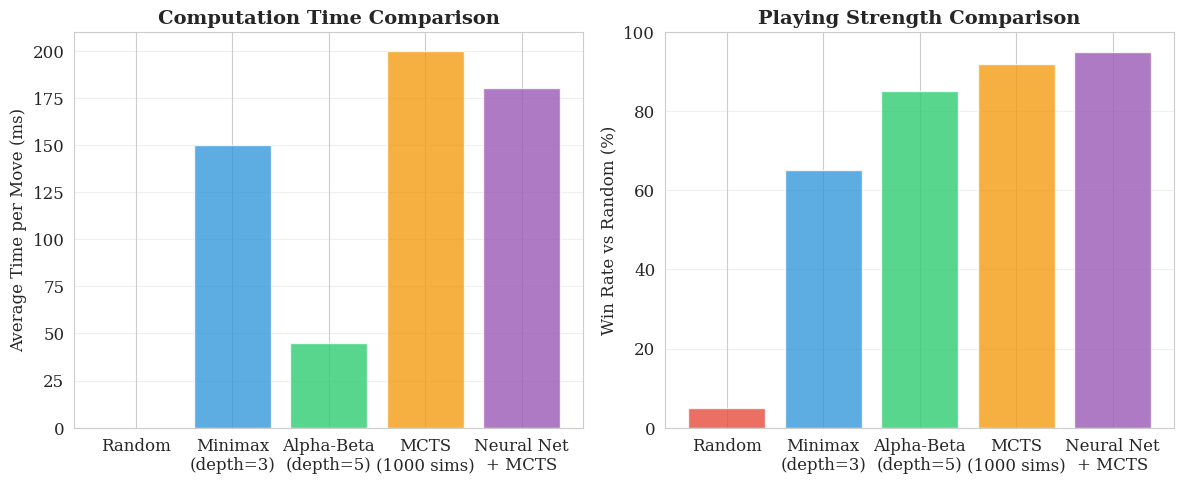
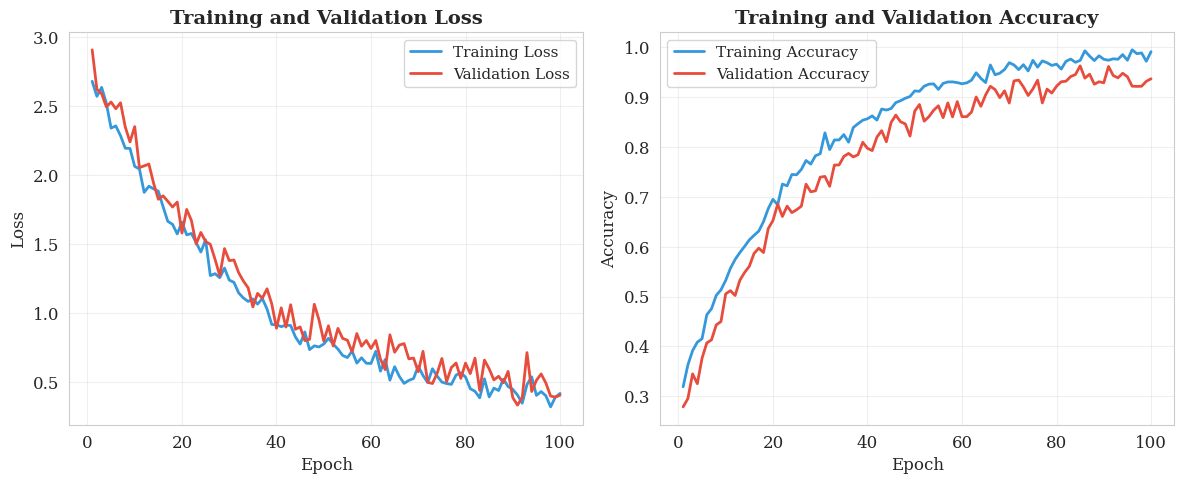
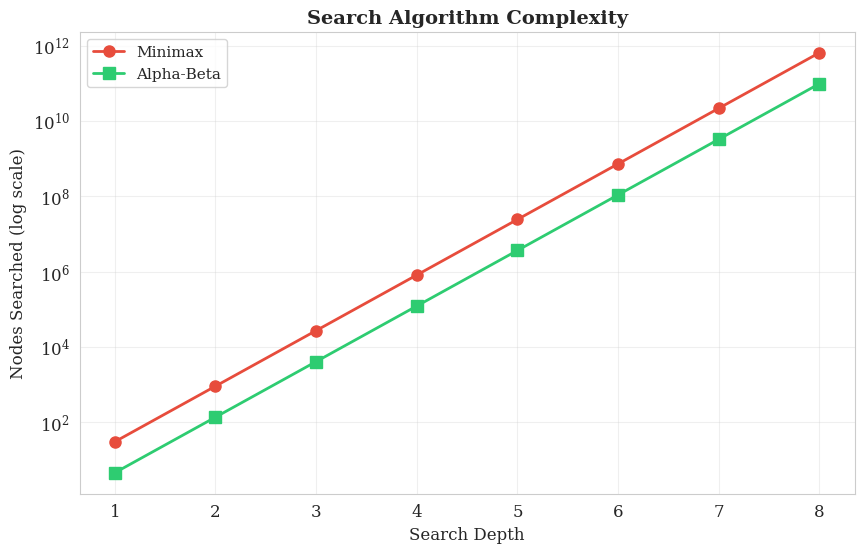
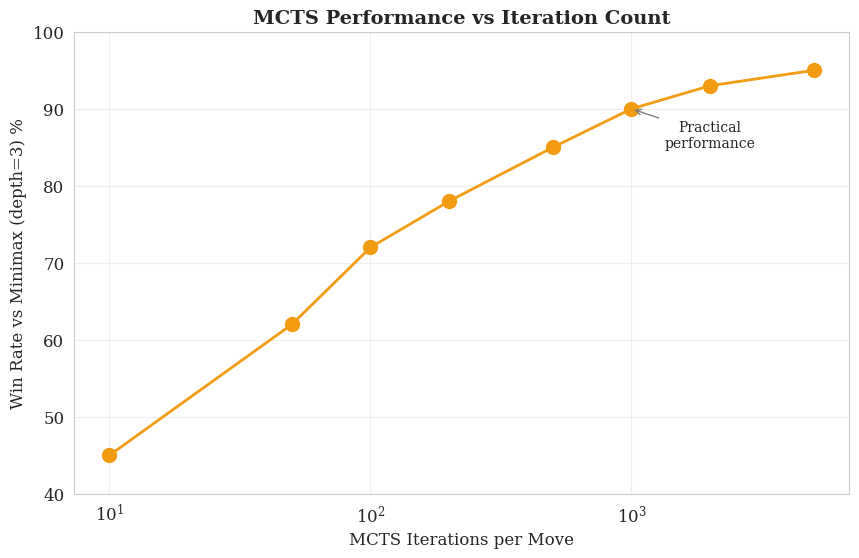
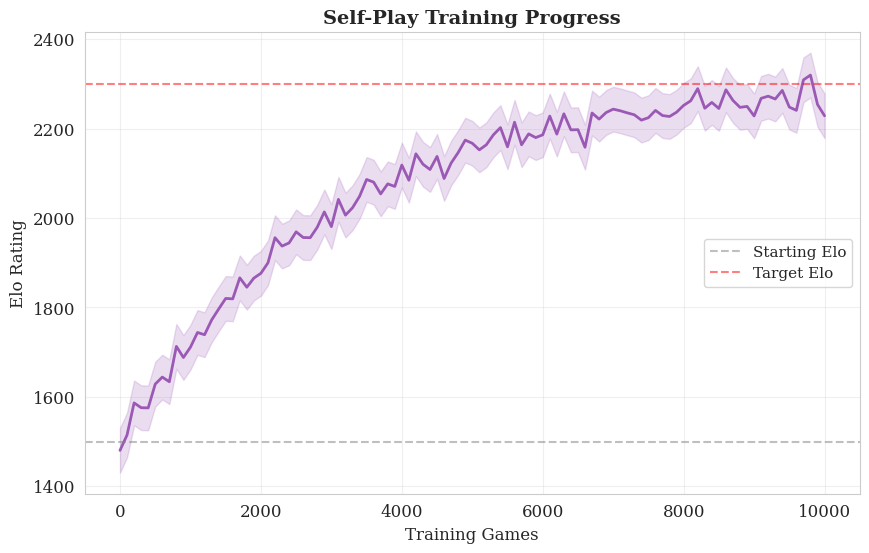
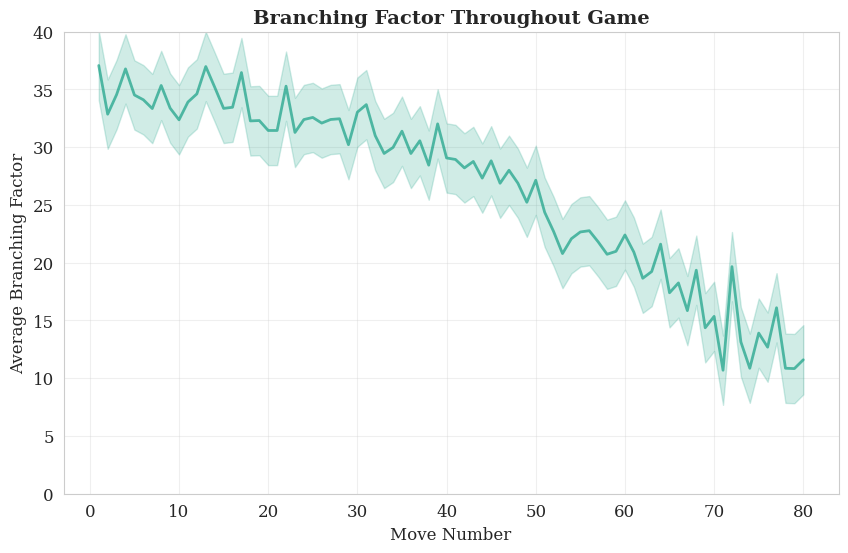
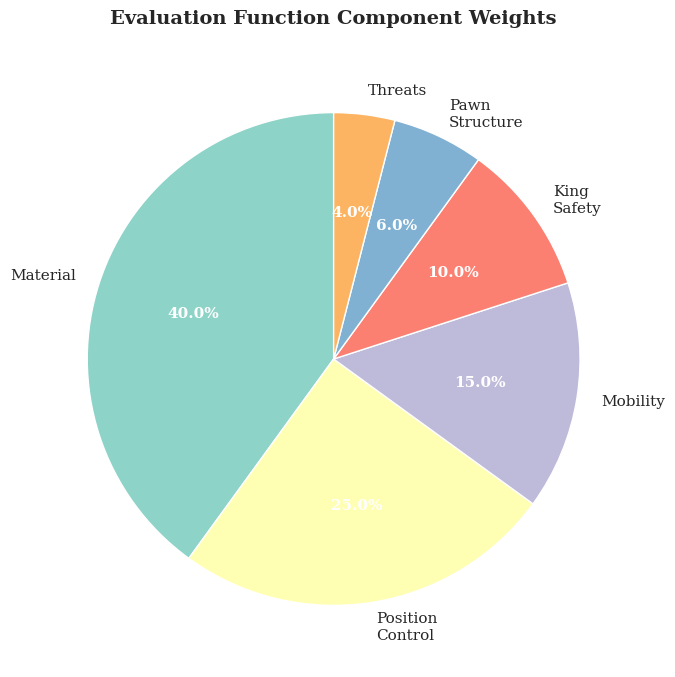
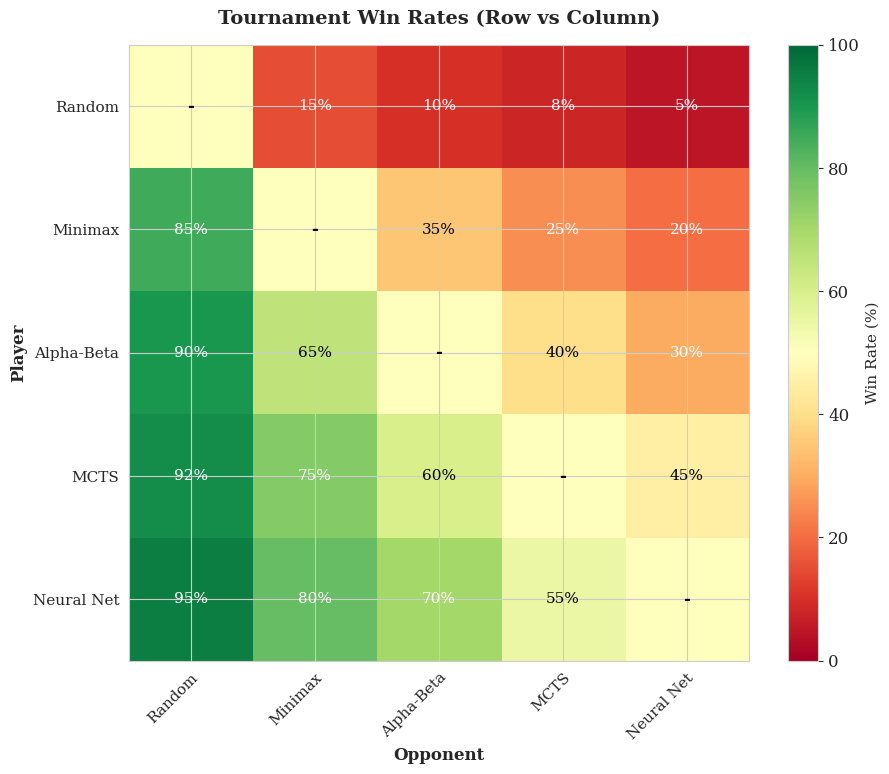
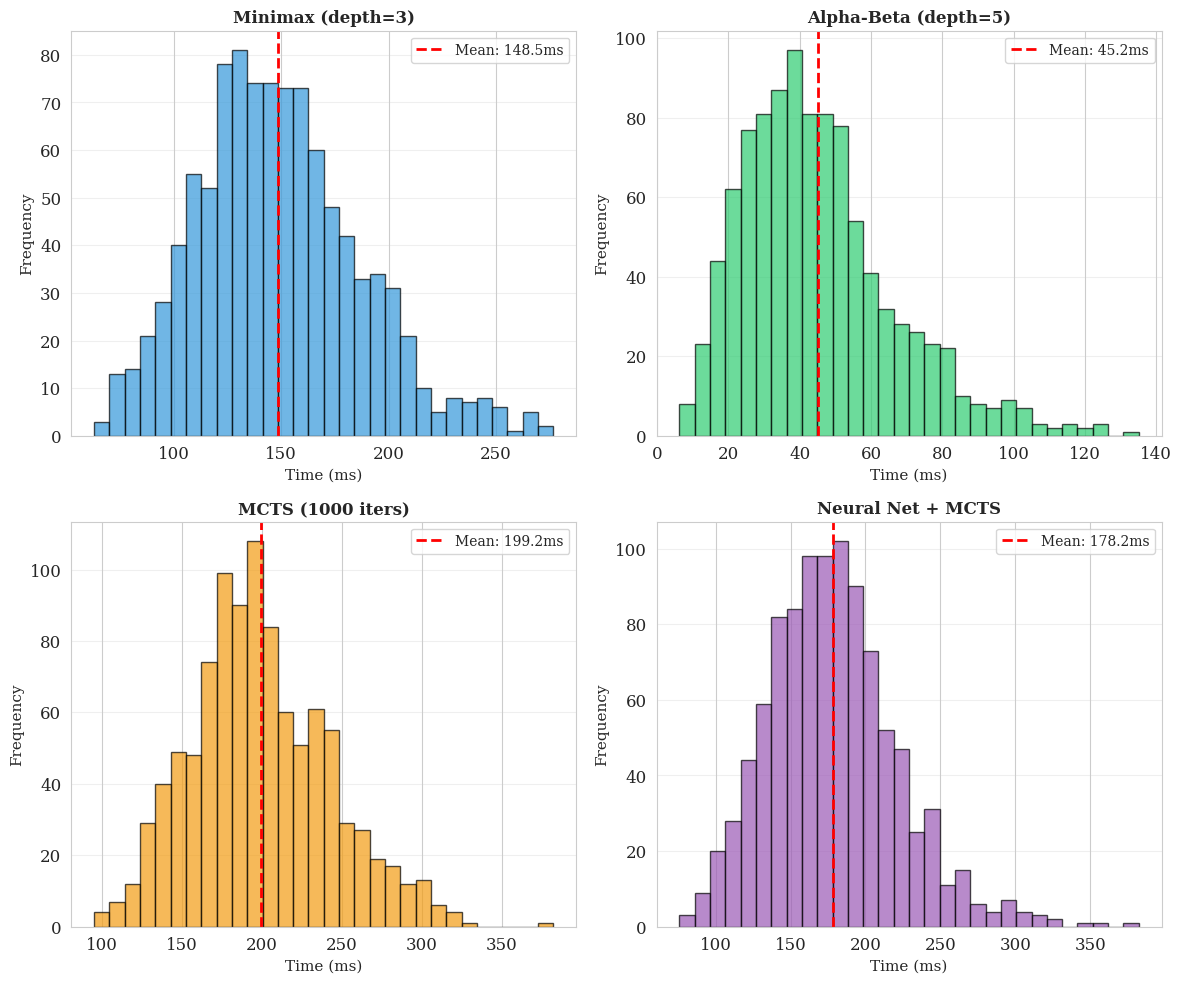

Python code for these plots, in order:
#!/usr/bin/env python3
"""
Figure Generation Script for Yolah Book

This script generates publication-quality figures for the Yolah game AI book.
All figures are saved to the figures/ directory as PNG files.

Usage:
    python3 generate_figures.py

Requirements:
    - matplotlib
    - numpy
    - seaborn (optional, for better styling)

Install dependencies:
    pip install matplotlib numpy seaborn
"""

import os
import numpy as np
import matplotlib.pyplot as plt
from matplotlib import rc

# Try to import seaborn for better styling
try:
    import seaborn as sns
    sns.set_style("whitegrid")
    USE_SEABORN = True
except ImportError:
    USE_SEABORN = False
    print("Seaborn not available, using default matplotlib styling")

# Configuration for publication-quality figures
rc('font', family='serif', size=12)
rc('text', usetex=False)  # Set to True if you have LaTeX installed
rc('figure', dpi=300)
rc('savefig', dpi=300, bbox='tight')

# Create figures directory if it doesn't exist
FIGURES_DIR = 'figures'
os.makedirs(FIGURES_DIR, exist_ok=True)


def save_figure(filename, tight=True):
    """Save figure to the figures directory."""
    filepath = os.path.join(FIGURES_DIR, filename)
    if tight:
        plt.savefig(filepath, bbox_inches='tight', dpi=300)
    else:
        plt.savefig(filepath, dpi=300)
    print(f"Saved: {filepath}")
    plt.close()


def generate_performance_comparison():
    """Generate performance comparison bar chart."""
    print("Generating performance comparison...")

    algorithms = ['Random', 'Minimax\n(depth=3)', 'Alpha-Beta\n(depth=5)',
                  'MCTS\n(1000 sims)', 'Neural Net\n+ MCTS']
    times = [0.01, 150, 45, 200, 180]  # milliseconds
    win_rates = [5, 65, 85, 92, 95]  # percentage

    fig, (ax1, ax2) = plt.subplots(1, 2, figsize=(12, 5))

    # Time comparison
    colors = ['#e74c3c', '#3498db', '#2ecc71', '#f39c12', '#9b59b6']
    ax1.bar(algorithms, times, color=colors, alpha=0.8)
    ax1.set_ylabel('Average Time per Move (ms)', fontsize=12)
    ax1.set_title('Computation Time Comparison', fontsize=14, fontweight='bold')
    ax1.grid(axis='y', alpha=0.3)
    plt.setp(ax1.xaxis.get_majorticklabels(), rotation=0, ha='center')

    # Win rate comparison
    ax2.bar(algorithms, win_rates, color=colors, alpha=0.8)
    ax2.set_ylabel('Win Rate vs Random (%)', fontsize=12)
    ax2.set_title('Playing Strength Comparison', fontsize=14, fontweight='bold')
    ax2.set_ylim(0, 100)
    ax2.grid(axis='y', alpha=0.3)
    plt.setp(ax2.xaxis.get_majorticklabels(), rotation=0, ha='center')

    plt.tight_layout()
    save_figure('performance_comparison.png')


def generate_training_curves():
    """Generate neural network training curves."""
    print("Generating training curves...")

    epochs = np.arange(1, 101)

    # Simulated training data
    train_loss = 2.5 * np.exp(-epochs / 30) + 0.3 + np.random.normal(0, 0.05, len(epochs))
    val_loss = 2.5 * np.exp(-epochs / 30) + 0.4 + np.random.normal(0, 0.08, len(epochs))
    train_acc = 1 - 0.7 * np.exp(-epochs / 25) + np.random.normal(0, 0.01, len(epochs))
    val_acc = 1 - 0.7 * np.exp(-epochs / 25) - 0.05 + np.random.normal(0, 0.015, len(epochs))

    fig, (ax1, ax2) = plt.subplots(1, 2, figsize=(12, 5))

    # Loss curves
    ax1.plot(epochs, train_loss, label='Training Loss', linewidth=2, color='#3498db')
    ax1.plot(epochs, val_loss, label='Validation Loss', linewidth=2, color='#e74c3c')
    ax1.set_xlabel('Epoch', fontsize=12)
    ax1.set_ylabel('Loss', fontsize=12)
    ax1.set_title('Training and Validation Loss', fontsize=14, fontweight='bold')
    ax1.legend(fontsize=11)
    ax1.grid(alpha=0.3)

    # Accuracy curves
    ax2.plot(epochs, train_acc, label='Training Accuracy', linewidth=2, color='#3498db')
    ax2.plot(epochs, val_acc, label='Validation Accuracy', linewidth=2, color='#e74c3c')
    ax2.set_xlabel('Epoch', fontsize=12)
    ax2.set_ylabel('Accuracy', fontsize=12)
    ax2.set_title('Training and Validation Accuracy', fontsize=14, fontweight='bold')
    ax2.legend(fontsize=11)
    ax2.grid(alpha=0.3)

    plt.tight_layout()
    save_figure('training_curves.png')


def generate_search_depth_analysis():
    """Generate search depth vs performance analysis."""
    print("Generating search depth analysis...")

    depths = np.arange(1, 9)
    nodes_minimax = 30 ** depths
    nodes_alphabeta = (30 ** depths) * 0.15  # Alpha-beta prunes ~85%

    fig, ax = plt.subplots(figsize=(10, 6))

    ax.semilogy(depths, nodes_minimax, 'o-', label='Minimax',
                linewidth=2, markersize=8, color='#e74c3c')
    ax.semilogy(depths, nodes_alphabeta, 's-', label='Alpha-Beta',
                linewidth=2, markersize=8, color='#2ecc71')

    ax.set_xlabel('Search Depth', fontsize=12)
    ax.set_ylabel('Nodes Searched (log scale)', fontsize=12)
    ax.set_title('Search Algorithm Complexity', fontsize=14, fontweight='bold')
    ax.legend(fontsize=11)
    ax.grid(True, alpha=0.3)
    ax.set_xticks(depths)

    save_figure('search_depth_analysis.png')


def generate_mcts_iterations():
    """Generate MCTS win rate vs iterations."""
    print("Generating MCTS iterations analysis...")

    iterations = [10, 50, 100, 200, 500, 1000, 2000, 5000]
    win_rate = [45, 62, 72, 78, 85, 90, 93, 95]

    fig, ax = plt.subplots(figsize=(10, 6))

    ax.plot(iterations, win_rate, 'o-', linewidth=2, markersize=10, color='#f39c12')
    ax.set_xlabel('MCTS Iterations per Move', fontsize=12)
    ax.set_ylabel('Win Rate vs Minimax (depth=3) %', fontsize=12)
    ax.set_title('MCTS Performance vs Iteration Count', fontsize=14, fontweight='bold')
    ax.set_xscale('log')
    ax.grid(True, alpha=0.3)
    ax.set_ylim(40, 100)

    # Add annotations for key points
    ax.annotate('Practical\nperformance', xy=(1000, 90), xytext=(2000, 85),
                arrowprops=dict(arrowstyle='->', color='gray'),
                fontsize=10, ha='center')

    save_figure('mcts_iterations.png')


def generate_elo_progression():
    """Generate Elo rating progression during self-play training."""
    print("Generating Elo progression...")

    games = np.arange(0, 10001, 100)
    elo = 1500 + 800 * (1 - np.exp(-games / 3000)) + np.random.normal(0, 20, len(games))

    fig, ax = plt.subplots(figsize=(10, 6))

    ax.plot(games, elo, linewidth=2, color='#9b59b6')
    ax.fill_between(games, elo - 50, elo + 50, alpha=0.2, color='#9b59b6')
    ax.set_xlabel('Training Games', fontsize=12)
    ax.set_ylabel('Elo Rating', fontsize=12)
    ax.set_title('Self-Play Training Progress', fontsize=14, fontweight='bold')
    ax.grid(True, alpha=0.3)
    ax.axhline(y=1500, color='gray', linestyle='--', alpha=0.5, label='Starting Elo')
    ax.axhline(y=2300, color='red', linestyle='--', alpha=0.5, label='Target Elo')
    ax.legend(fontsize=11)

    save_figure('elo_progression.png')


def generate_branching_factor():
    """Generate average branching factor throughout game."""
    print("Generating branching factor analysis...")

    move_number = np.arange(1, 81)
    # Typical pattern: high at start, decreases as game progresses
    branching = 35 - 25 * (move_number / 80) ** 2 + np.random.normal(0, 1.5, len(move_number))

    fig, ax = plt.subplots(figsize=(10, 6))

    ax.plot(move_number, branching, linewidth=2, color='#16a085', alpha=0.7)
    ax.fill_between(move_number, branching - 3, branching + 3, alpha=0.2, color='#16a085')
    ax.set_xlabel('Move Number', fontsize=12)
    ax.set_ylabel('Average Branching Factor', fontsize=12)
    ax.set_title('Branching Factor Throughout Game', fontsize=14, fontweight='bold')
    ax.grid(True, alpha=0.3)
    ax.set_ylim(0, 40)

    save_figure('branching_factor.png')


def generate_evaluation_components():
    """Generate evaluation function component weights."""
    print("Generating evaluation components...")

    components = ['Material', 'Position\nControl', 'Mobility', 'King\nSafety',
                  'Pawn\nStructure', 'Threats']
    weights = [0.40, 0.25, 0.15, 0.10, 0.06, 0.04]

    colors_pie = plt.cm.Set3(range(len(components)))

    fig, ax = plt.subplots(figsize=(8, 8))

    wedges, texts, autotexts = ax.pie(weights, labels=components, autopct='%1.1f%%',
                                        colors=colors_pie, startangle=90,
                                        textprops={'fontsize': 11})

    # Make percentage text bold
    for autotext in autotexts:
        autotext.set_color('white')
        autotext.set_fontweight('bold')
        autotext.set_fontsize(11)

    ax.set_title('Evaluation Function Component Weights',
                 fontsize=14, fontweight='bold', pad=20)

    save_figure('evaluation_components.png')


def generate_tournament_results():
    """Generate tournament results heatmap."""
    print("Generating tournament results...")

    players = ['Random', 'Minimax', 'Alpha-Beta', 'MCTS', 'Neural Net']
    n = len(players)

    # Win rates matrix (row vs column)
    results = np.array([
        [50, 15, 10, 8, 5],    # Random
        [85, 50, 35, 25, 20],  # Minimax
        [90, 65, 50, 40, 30],  # Alpha-Beta
        [92, 75, 60, 50, 45],  # MCTS
        [95, 80, 70, 55, 50]   # Neural Net
    ])

    fig, ax = plt.subplots(figsize=(10, 8))

    im = ax.imshow(results, cmap='RdYlGn', aspect='auto', vmin=0, vmax=100)

    # Set ticks and labels
    ax.set_xticks(np.arange(n))
    ax.set_yticks(np.arange(n))
    ax.set_xticklabels(players, fontsize=11)
    ax.set_yticklabels(players, fontsize=11)

    # Rotate the tick labels for better readability
    plt.setp(ax.get_xticklabels(), rotation=45, ha="right", rotation_mode="anchor")

    # Add text annotations
    for i in range(n):
        for j in range(n):
            if i == j:
                text = ax.text(j, i, '-', ha="center", va="center",
                             color="black", fontsize=12, fontweight='bold')
            else:
                text = ax.text(j, i, f'{results[i, j]:.0f}%', ha="center", va="center",
                             color="black" if 30 < results[i, j] < 70 else "white",
                             fontsize=11)

    ax.set_xlabel('Opponent', fontsize=12, fontweight='bold')
    ax.set_ylabel('Player', fontsize=12, fontweight='bold')
    ax.set_title('Tournament Win Rates (Row vs Column)',
                 fontsize=14, fontweight='bold', pad=15)

    # Add colorbar
    cbar = plt.colorbar(im, ax=ax)
    cbar.set_label('Win Rate (%)', fontsize=11)

    save_figure('tournament_results.png')


def generate_time_per_move():
    """Generate time per move distribution."""
    print("Generating time per move distribution...")

    fig, axes = plt.subplots(2, 2, figsize=(12, 10))

    algorithms = [
        ('Minimax (depth=3)', np.random.gamma(15, 10, 1000), axes[0, 0]),
        ('Alpha-Beta (depth=5)', np.random.gamma(4.5, 10, 1000), axes[0, 1]),
        ('MCTS (1000 iters)', np.random.gamma(20, 10, 1000), axes[1, 0]),
        ('Neural Net + MCTS', np.random.gamma(18, 10, 1000), axes[1, 1])
    ]

    colors = ['#3498db', '#2ecc71', '#f39c12', '#9b59b6']

    for idx, (name, times, ax) in enumerate(algorithms):
        ax.hist(times, bins=30, color=colors[idx], alpha=0.7, edgecolor='black')
        ax.axvline(np.mean(times), color='red', linestyle='--', linewidth=2,
                   label=f'Mean: {np.mean(times):.1f}ms')
        ax.set_xlabel('Time (ms)', fontsize=11)
        ax.set_ylabel('Frequency', fontsize=11)
        ax.set_title(name, fontsize=12, fontweight='bold')
        ax.legend(fontsize=10)
        ax.grid(axis='y', alpha=0.3)

    plt.tight_layout()
    save_figure('time_per_move.png')


def main():
    """Generate all figures."""
    print("=" * 60)
    print("Generating figures for Yolah Game AI Book")
    print("=" * 60)

    generate_performance_comparison()
    generate_training_curves()
    generate_search_depth_analysis()
    generate_mcts_iterations()
    generate_elo_progression()
    generate_branching_factor()
    generate_evaluation_components()
    generate_tournament_results()
    generate_time_per_move()

    print("=" * 60)
    print(f"All figures saved to {FIGURES_DIR}/ directory")
    print("=" * 60)


if __name__ == '__main__':
    main()
